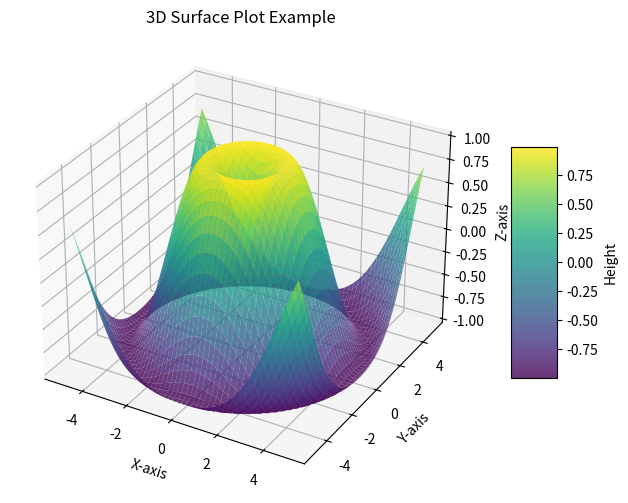

The matplotlib source for this figure:
import numpy as np
import matplotlib.pyplot as plt
from mpl_toolkits.mplot3d import Axes3D  # Import for 3D plotting

# A 3D surface plot in Python allows you to visualize a three-dimensional dataset on a 2D plane with the addition of a third dimension for height or depth. 
# Surface plots are useful for visualizing functions of two variables, terrain data, or other 3D data.

# Create a grid of x and y values
x = np.linspace(-5, 5, 100)
y = np.linspace(-5, 5, 100)
X, Y = np.meshgrid(x, y)

# Define a function for Z based on X and Y
Z = np.sin(np.sqrt(X**2 + Y**2))  # Example function

# Create a 3D surface plot
fig = plt.figure(figsize=(10, 6))
ax = fig.add_subplot(111, projection='3d')  # Create a 3D subplot

surface = ax.plot_surface(X, Y, Z, cmap='viridis', edgecolor='none', alpha=0.8)

# Add a colorbar to indicate height or value
fig.colorbar(surface, ax=ax, shrink=0.5, aspect=5, label='Height')

# Add titles and labels
ax.set_title("3D Surface Plot Example")
ax.set_xlabel("X-axis")
ax.set_ylabel("Y-axis")
ax.set_zlabel("Z-axis")

# Display the plot
plt.show()
